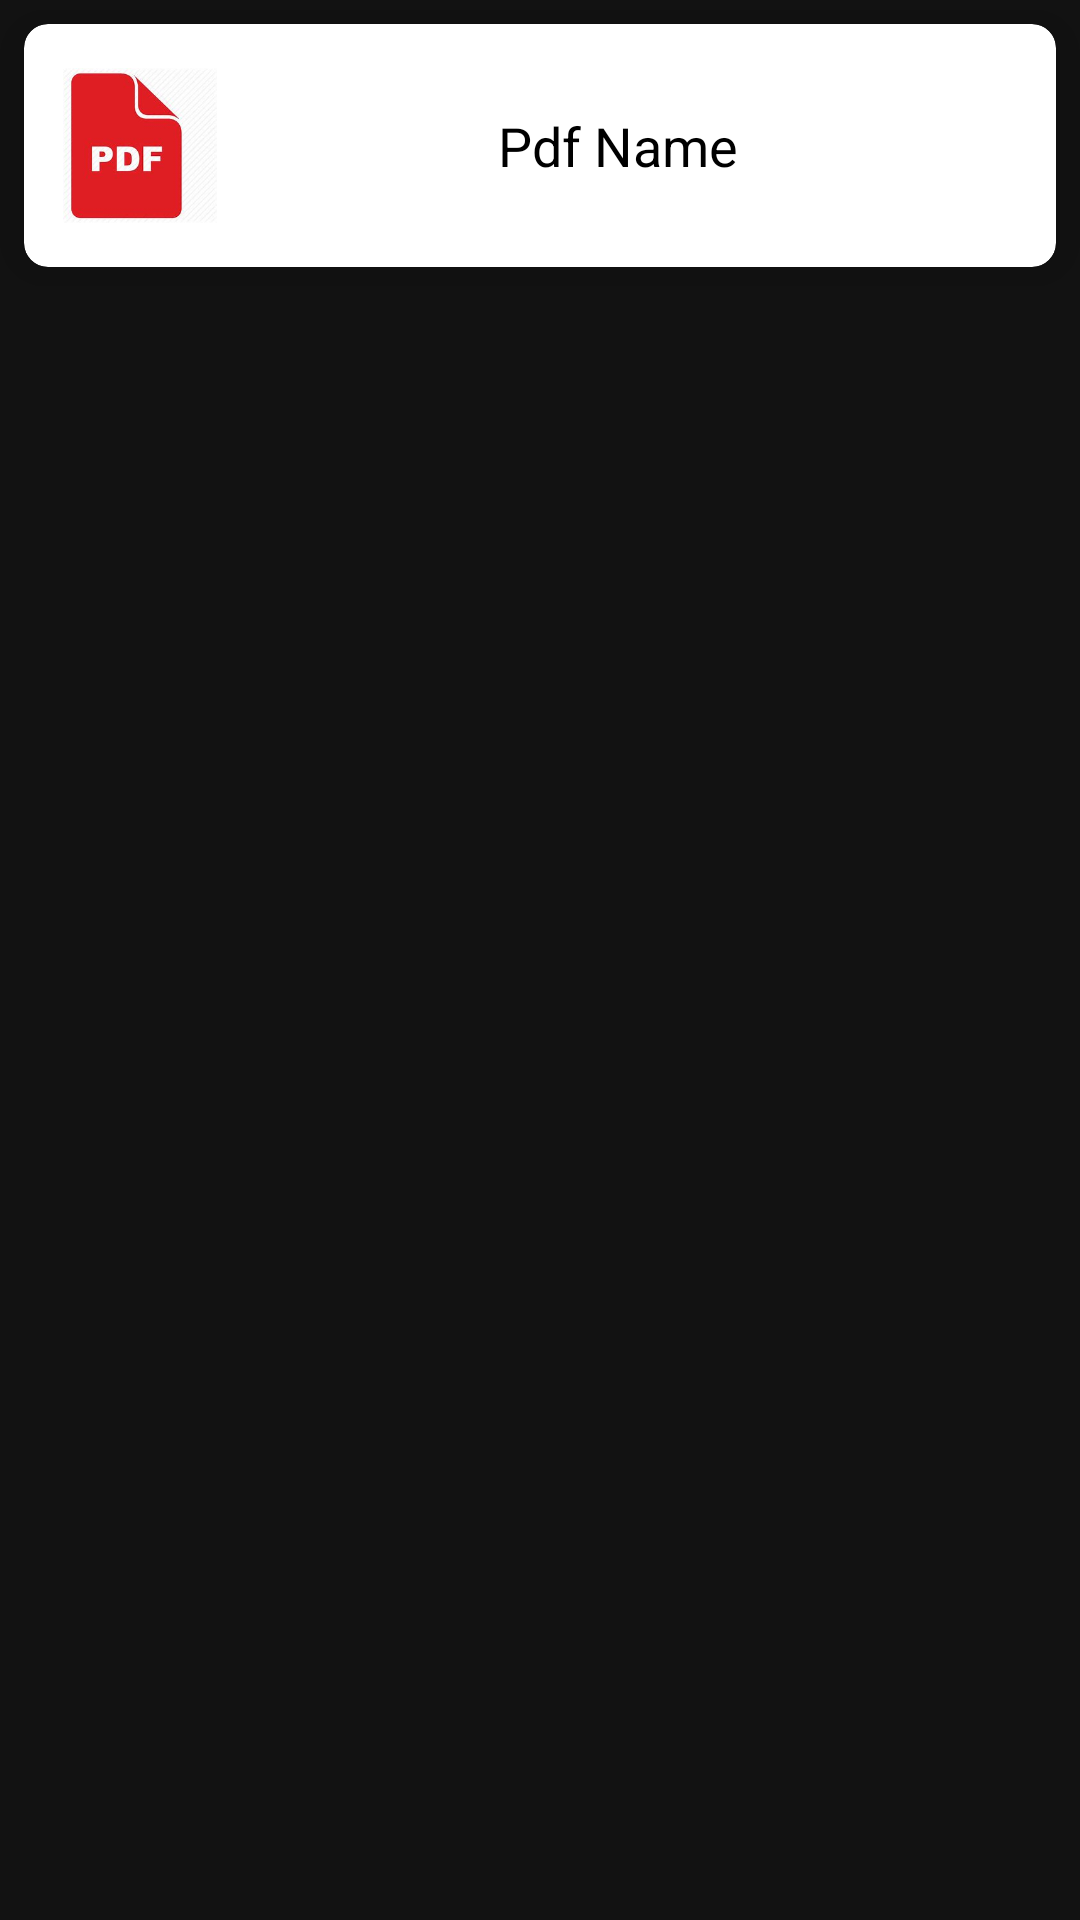

Layout XML and referenced resources for this Android screen:
<!-- AndroidManifest.xml: application theme Theme.MultimediaHub -->
<!-- res/layout/pdfsitem.xml -->
<?xml version="1.0" encoding="utf-8"?>
<RelativeLayout
    xmlns:android="http://schemas.android.com/apk/res/android"
    xmlns:tools="http://schemas.android.com/tools"
    android:layout_width="match_parent"
    android:layout_height="match_parent"
    android:id="@+id/pdf_container"
    xmlns:app="http://schemas.android.com/apk/res-auto">
    <androidx.cardview.widget.CardView
        android:layout_width="match_parent"
        android:layout_height="wrap_content"
        android:layout_marginTop="8dp"
        android:layout_marginEnd="8dp"
        app:cardElevation="8dp"
        app:cardCornerRadius="8dp"
        android:layout_marginStart="8dp"
        app:cardBackgroundColor="@color/white">


        <LinearLayout
        android:layout_width="match_parent"
        android:layout_height="wrap_content"
        android:orientation="horizontal"
        android:gravity="center"
        android:layout_margin="5dp"
            android:background="@color/white"
        android:padding="8dp">

            <ImageView
            android:id="@+id/imgPdf"
            android:layout_width="0dp"
            android:layout_height="55dp"
            android:layout_weight="0.2"
            android:src="@drawable/img">
            </ImageView>

            <TextView
            android:id="@+id/textPdfName"
            android:layout_width="0dp"
            android:layout_height="wrap_content"
            android:layout_weight="1"
            android:gravity="center"
            android:layout_marginStart="5dp"
            android:layout_marginEnd="5dp"
            android:padding="6dp"
            android:textColor="@color/black"
            android:text="Pdf Name"
            android:textSize="18sp"
            android:singleLine="true"
            android:ellipsize="marquee"
            android:marqueeRepeatLimit="marquee_forever"
            android:scrollHorizontally="true">
            </TextView>
        </LinearLayout>
    </androidx.cardview.widget.CardView>


</RelativeLayout>
<!-- resources referenced by this layout -->
<resources>
  <color name="black">#FF000000</color>
  <color name="white">#FFFFFFFF</color>
  <!-- drawable img: png bitmap (drawable, 56531 bytes) -->
  <style name="Theme.MultimediaHub" parent="Base.Theme.MultimediaHub" />
  <style name="Base.Theme.MultimediaHub" parent="Theme.MaterialComponents.NoActionBar">
          
          
      </style>
</resources>
